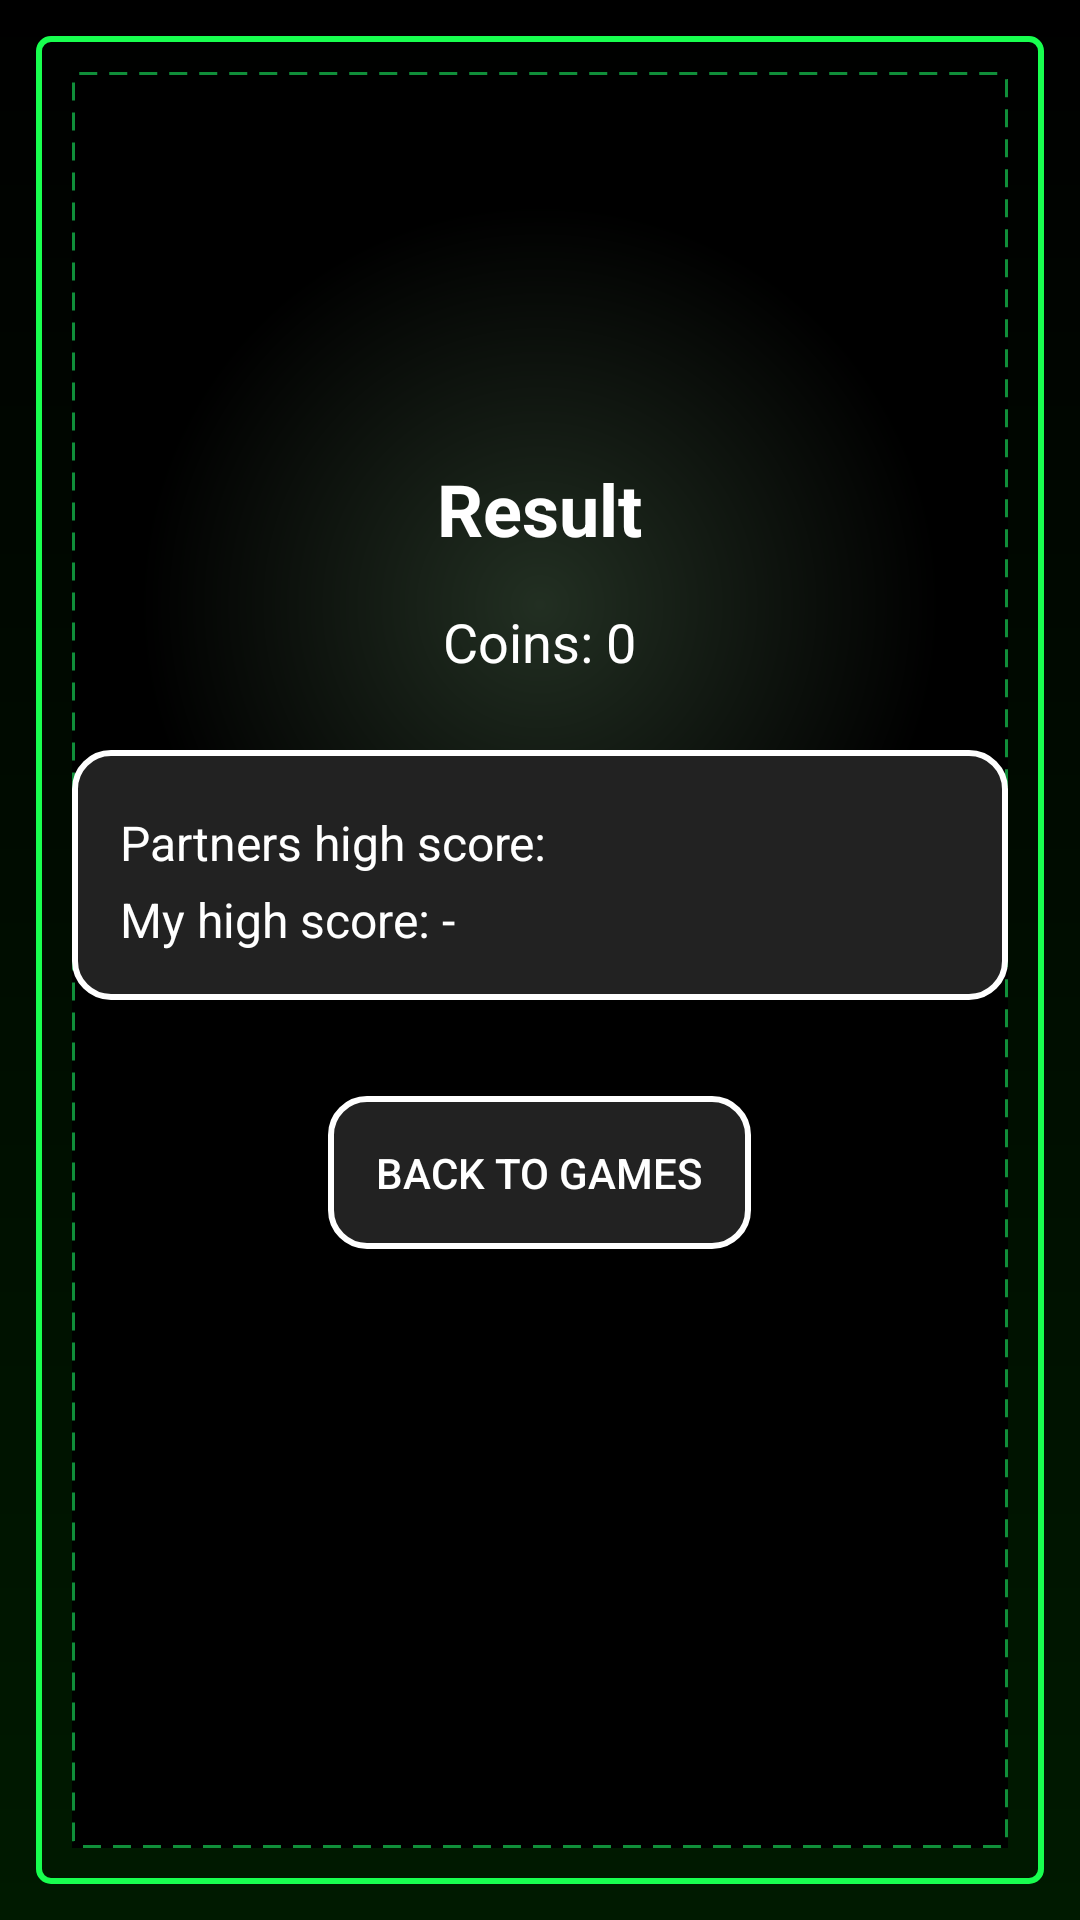

Android layout source for this screen:
<!-- AndroidManifest.xml: application theme Theme.DateMaker.Dark -->
<!-- res/layout/activity_snake_result.xml -->
<?xml version="1.0" encoding="utf-8"?>
<LinearLayout xmlns:android="http://schemas.android.com/apk/res/android"
    xmlns:app="http://schemas.android.com/apk/res-auto"
    android:id="@+id/rootResult"
    android:layout_width="match_parent"
    android:layout_height="match_parent"
    android:orientation="vertical"
    android:gravity="center_horizontal"
    android:padding="24dp"
    android:background="@drawable/retro_bg">

    <View
        android:layout_width="0dp"
        android:layout_height="0dp"
        android:layout_weight="0.65" />

    <TextView
        android:id="@+id/tvResultTitle"
        android:layout_width="wrap_content"
        android:layout_height="wrap_content"
        android:text="@string/result"
        android:textSize="24sp"
        android:textStyle="bold"
        android:textColor="@color/white" />

    <TextView
        android:id="@+id/tvCoinsEarned"
        android:layout_width="wrap_content"
        android:layout_height="wrap_content"
        android:layout_marginTop="16dp"
        android:text="@string/coins_0"
        android:textSize="18sp"
        android:textColor="@color/white" />
    
    <LinearLayout
        android:id="@+id/boxHighScores"
        android:layout_width="match_parent"
        android:layout_height="wrap_content"
        android:orientation="vertical"
        android:layout_marginTop="24dp"
        android:padding="16dp"
        android:background="@drawable/game_over_panel">
        
        <TextView
            android:id="@+id/tvPartnerHighScore"
            android:layout_width="wrap_content"
            android:layout_height="wrap_content"
            android:layout_marginTop="4dp"
            android:text="@string/partners_high_score"
            android:textColor="@color/white"
            android:textSize="16sp" />

        <TextView
            android:id="@+id/tvYourHighScore"
            android:layout_width="wrap_content"
            android:layout_height="wrap_content"
            android:layout_marginTop="4dp"
            android:text="@string/my_high_score"
            android:textColor="@color/white"
            android:textSize="16sp" />
    </LinearLayout>

    <Button
        android:id="@+id/btnResultDone"
        android:layout_width="wrap_content"
        android:layout_height="wrap_content"
        android:layout_marginTop="32dp"
        android:text="@string/back_to_games"
        android:textColor="@color/white"
        app:backgroundTint="@null"
        android:background="@drawable/game_over_panel"/>

    <View
        android:layout_width="0dp"
        android:layout_height="0dp"
        android:layout_weight="1" />
</LinearLayout>
<!-- resources referenced by this layout -->
<resources>
  <color name="white">#FFFFFF</color>
  <!-- drawable game_over_panel (drawable) -->
  <?xml version="1.0" encoding="utf-8"?>
  <shape xmlns:android="http://schemas.android.com/apk/res/android">
      
      <solid android:color="#222222" />
  
      <corners android:radius="12dp" />
  
      <stroke
          android:width="2dp"
          android:color="#FFFFFF" />
  
      <padding
          android:left="16dp"
          android:top="16dp"
          android:right="16dp"
          android:bottom="16dp" />
  </shape>
  <!-- drawable retro_bg (drawable) -->
  <?xml version="1.0" encoding="utf-8"?>
  <layer-list xmlns:android="http://schemas.android.com/apk/res/android">
  
      <item>
          <shape android:shape="rectangle">
              <gradient
                  android:type="linear"
                  android:angle="270"
                  android:startColor="#000000"
                  android:endColor="#001A00" />
          </shape>
      </item>
  
      <item android:left="24dp" android:top="24dp"
          android:right="24dp" android:bottom="24dp">
          <shape android:shape="rectangle">
              <gradient
                  android:type="radial"
                  android:gradientRadius="400"
                  android:centerX="50%"
                  android:centerY="30%"
                  android:startColor="#222F22"
                  android:endColor="#000000" />
          </shape>
      </item>
  
      
      <item android:left="12dp" android:top="12dp"
          android:right="12dp" android:bottom="12dp">
          <shape android:shape="rectangle">
              <solid android:color="@android:color/transparent" />
              <stroke
                  android:width="2dp"
                  android:color="#18FF4F" />
              <corners android:radius="4dp" />
          </shape>
      </item>
  
      <item android:left="24dp" android:top="24dp"
          android:right="24dp" android:bottom="24dp">
          <shape android:shape="rectangle">
              <solid android:color="@android:color/transparent" />
              <stroke
                  android:width="1dp"
                  android:color="#108F3A"
                  android:dashWidth="6dp"
                  android:dashGap="4dp" />
              <corners android:radius="2dp" />
          </shape>
      </item>
  
  </layer-list>
  <string name="back_to_games">Back to Games</string>
  <string name="coins_0">Coins: 0</string>
  <string name="my_high_score">My high score: -</string>
  <string name="partners_high_score">Partners high score:</string>
  <string name="result">Result</string>
  <style name="Theme.DateMaker.Dark" parent="Theme.Material3.Dark.NoActionBar">
          <item name="android:textCursorDrawable">@null</item>
          <item name="colorPrimary">@color/dark_purple</item>
          <item name="colorOnPrimary">@color/black</item>
      </style>
  <color name="dark_purple">#1A001F</color>
  <color name="black">#000000</color>
</resources>
